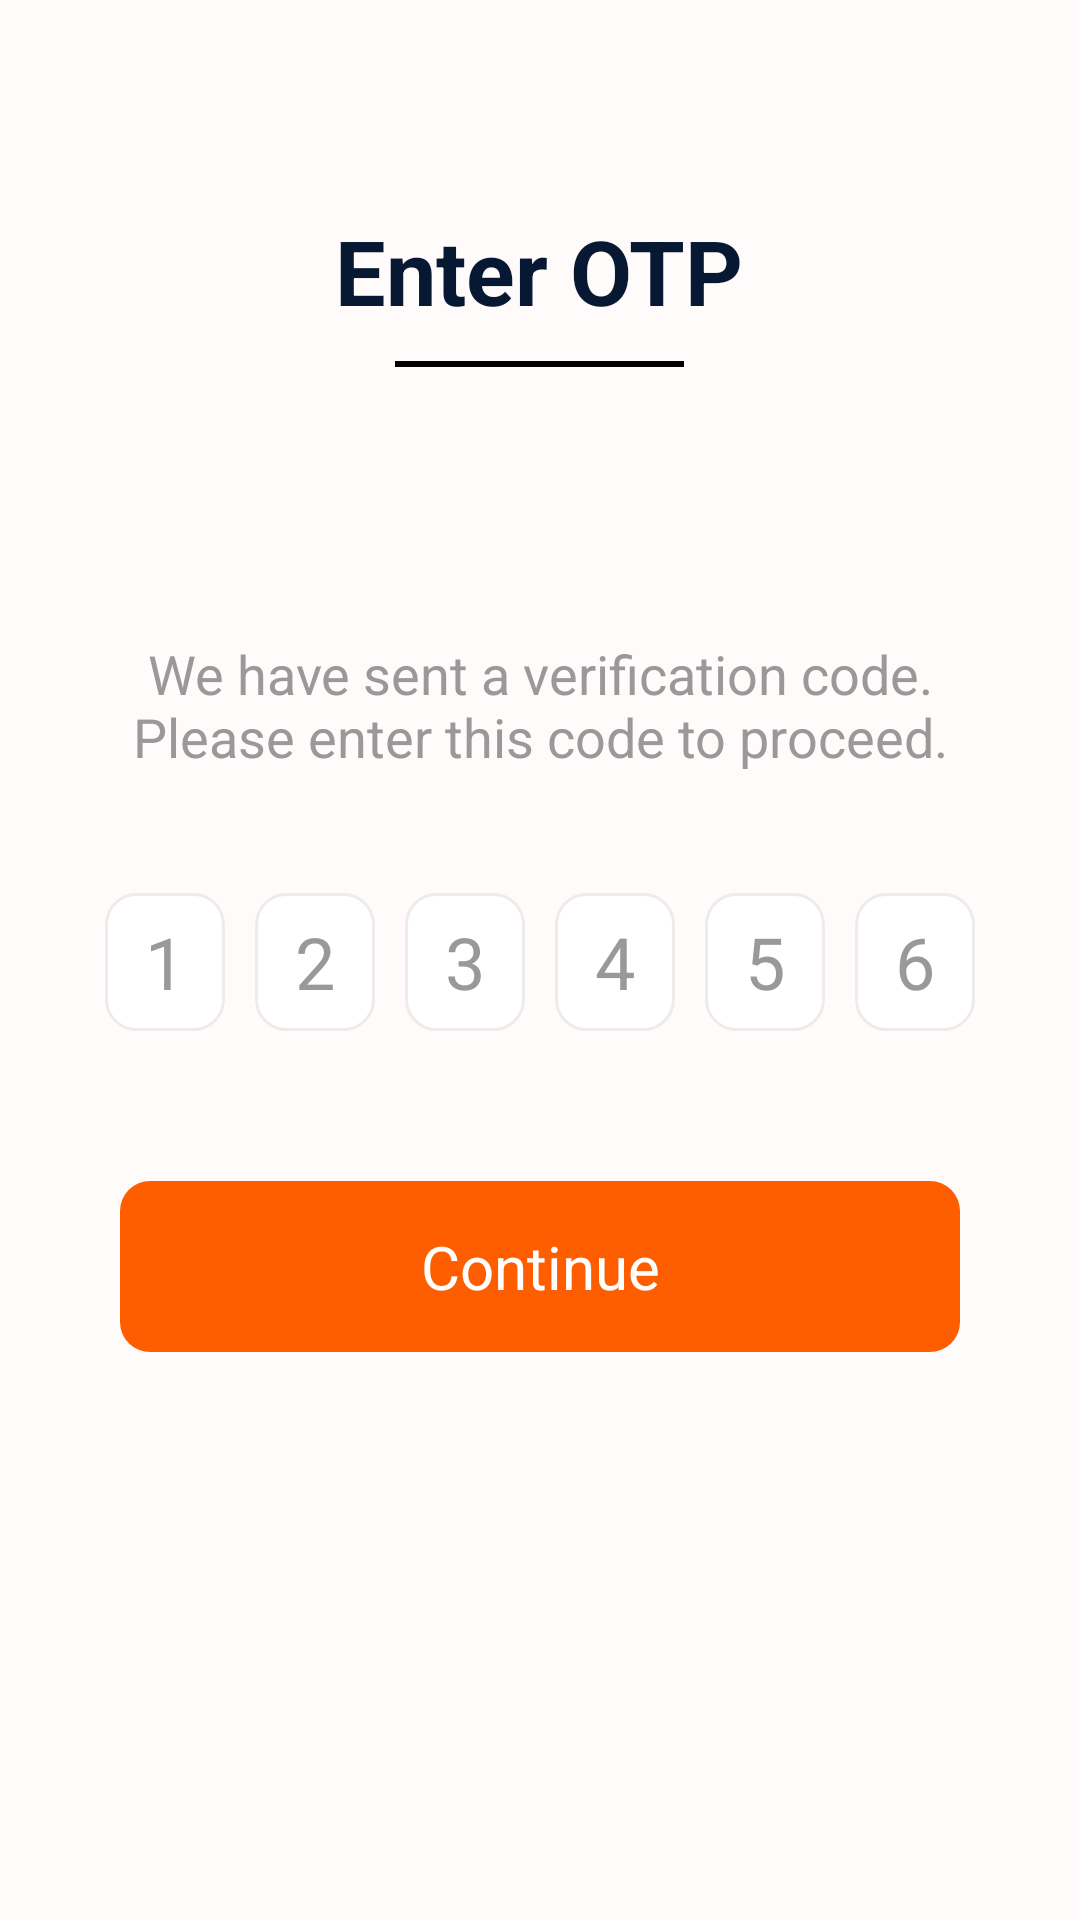

Here is an Android app screen rendered from its layout file. Give the layout XML and the strings, colors and styles it references.
<!-- AndroidManifest.xml: application theme Theme.ReCreateQuize -->
<!-- res/layout/activity_otp_login.xml -->
<?xml version="1.0" encoding="utf-8"?>
<RelativeLayout

    xmlns:android="http://schemas.android.com/apk/res/android"
    xmlns:app="http://schemas.android.com/apk/res-auto"
    xmlns:tools="http://schemas.android.com/tools"
    android:layout_width="match_parent"
    android:layout_height="match_parent"
    android:background="#fffbfa"
    android:gravity="start"
    android:orientation="vertical"
    tools:context=".Activity.ActivityOtpLogin">


<LinearLayout
    android:layout_width="match_parent"
    android:layout_height="match_parent"
    android:gravity="center_horizontal"
    android:orientation="vertical"
    android:padding="30dp"
    >


    <LinearLayout
        android:layout_width="wrap_content"
        android:layout_height="wrap_content"
        android:layout_marginTop="40dp"
        android:layout_marginBottom="10dp"
        android:orientation="vertical">
        <TextView
            android:layout_width="wrap_content"
            android:layout_height="wrap_content"
            android:text="Enter OTP"
            android:id="@+id/signInTv"
            android:textSize="30sp"
            android:textStyle="bold"
            android:textColor="@color/textcolor2"
            />

        <View
            android:id="@+id/dividerI"
            android:layout_width="match_parent"
            android:layout_height="2dp"
            android:layout_marginStart="20dp"
            android:layout_marginEnd="20dp"
            android:layout_marginTop="10dp"
            android:background="@color/black"

            />

    </LinearLayout>

    <TextView
        android:layout_width="match_parent"
        android:layout_height="wrap_content"
        android:layout_marginTop="80dp"
        android:textSize="18sp"
        android:textColor="@color/textcolor"
        android:textAlignment="center"
        android:text="We have sent a verification code. Please enter this code to proceed."

        />

    <LinearLayout
        android:layout_width="match_parent"
        android:layout_height="wrap_content"
        android:layout_marginTop="40dp"
        android:gravity="center"
        android:id="@+id/l1"
        android:orientation="horizontal">

        <EditText
            android:id="@+id/inputOtp1"
            android:layout_width="40dp"
            android:layout_height="46dp"
            android:background="@drawable/bg_edit_text"
            android:imeOptions="actionNext"
            android:importantForAutofill="no"
            android:inputType="number"
            android:maxLength="1"
            android:textColor="@color/black"
            android:textSize="24sp"
            android:gravity="center"
            android:hint="1"
            android:textColorHint="@color/textcolor"
            tools:ignore="LabelFor"

            />

        <EditText
            android:id="@+id/inputOtp2"
            android:layout_width="40dp"
            android:layout_height="46dp"
            android:layout_marginStart="10dp"
            android:background="@drawable/bg_edit_text"
            android:imeOptions="actionNext"
            android:importantForAutofill="no"
            android:inputType="number"
            android:maxLength="1"
            android:gravity="center"
            android:textColor="@color/black"
            android:textSize="24sp"
            android:hint="2"
            android:textColorHint="@color/textcolor"
            tools:ignore="LabelFor" />

        <EditText
            android:id="@+id/inputOtp3"
            android:layout_width="40dp"
            android:layout_height="46dp"
            android:layout_marginStart="10dp"
            android:background="@drawable/bg_edit_text"
            android:imeOptions="actionNext"
            android:importantForAutofill="no"
            android:inputType="number"
            android:maxLength="1"
            android:gravity="center"
            android:textColor="@color/black"
            android:textSize="24sp"
            android:hint="3"
            android:textColorHint="@color/textcolor"
            tools:ignore="LabelFor" />

        <EditText
            android:id="@+id/inputOtp4"
            android:layout_width="40dp"
            android:layout_height="46dp"
            android:layout_marginStart="10dp"
            android:background="@drawable/bg_edit_text"
            android:imeOptions="actionNext"
            android:importantForAutofill="no"
            android:inputType="number"
            android:gravity="center"
            android:maxLength="1"
            android:textColor="@color/black"
            android:textSize="24sp"
            tools:ignore="LabelFor"
            android:hint="4"
            android:textColorHint="@color/textcolor"/>

        <EditText
            android:id="@+id/inputOtp5"
            android:layout_width="40dp"
            android:layout_height="46dp"
            android:layout_marginStart="10dp"
            android:gravity="center"
            android:background="@drawable/bg_edit_text"
            android:imeOptions="actionNext"
            android:importantForAutofill="no"
            android:inputType="number"
            android:maxLength="1"
            android:textColor="@color/black"
            android:textSize="24sp"
            tools:ignore="LabelFor"
            android:hint="5"
            android:textColorHint="@color/textcolor"/>

        <EditText
            android:id="@+id/inputOtp6"
            android:layout_width="40dp"
            android:layout_height="46dp"
            android:layout_marginStart="10dp"
            android:background="@drawable/bg_edit_text"
            android:imeOptions="actionNext"
            android:importantForAutofill="no"
            android:inputType="number"
            android:maxLength="1"
            android:gravity="center"
            android:textColor="@color/black"
            android:textSize="24sp"
            tools:ignore="LabelFor"
            android:hint="6"
            android:textColorHint="@color/textcolor"/>

    </LinearLayout>


    <TextView
        android:id="@+id/chackOtp"
        android:layout_width="match_parent"
        android:layout_height="wrap_content"
        android:layout_marginTop="50dp"
        android:layout_marginLeft="10dp"
        android:layout_marginRight="10dp"
        android:text="Continue"
        android:textSize="20dp"
        android:padding="15dp"
        android:textColor="@color/white"
        android:gravity="center"
        android:background="@drawable/round_sceondery_button_100"
        android:visibility="visible" />

</LinearLayout>



    <ProgressBar android:id="@+id/progressBar4"
        android:layout_height="wrap_content"
        android:layout_width="wrap_content"
        android:visibility="invisible"
        android:layout_gravity="center"
        android:layout_centerHorizontal="true"
        android:layout_centerVertical="true"
        android:gravity="center_vertical|center_horizontal" />


</RelativeLayout>
<!-- resources referenced by this layout -->
<resources>
  <color name="black">#FF000000</color>
  <color name="textcolor">#999999</color>
  <color name="textcolor2">#071833</color>
  <color name="white">#FFFFFFFF</color>
  <!-- drawable bg_edit_text (drawable) -->
  <?xml version="1.0" encoding="utf-8"?>
  <shape xmlns:android="http://schemas.android.com/apk/res/android"
      android:shape="rectangle"
      >
  
      <solid android:color="@color/white"/>
      <corners android:radius="10dp"/>
      <stroke android:color="#EFEBEB"
          android:width="1dp"
          />
  
  </shape>
  <!-- drawable round_sceondery_button_100 (drawable) -->
  <?xml version="1.0" encoding="utf-8"?>
  <shape xmlns:android="http://schemas.android.com/apk/res/android"
      android:shape="rectangle">
      <solid android:color="@color/darkTangerine" />
      <corners android:radius="10dp" />
  </shape>
  <style name="Theme.ReCreateQuize" parent="Theme.MaterialComponents.Light.NoActionBar">
  
          
  
          <item name="colorPrimary">@color/darkTangerine</item>
          <item name="colorPrimaryVariant">@color/purple_700</item>
          <item name="colorOnPrimary">@color/white</item>
          
          <item name="colorSecondary">@color/teal_200</item>
          <item name="colorSecondaryVariant">@color/teal_700</item>
          <item name="colorOnSecondary">@color/white</item>
          
          <item name="android:windowLightStatusBar">true</item>
          <item name="android:statusBarColor">@color/white</item>
          <item name="android:navigationBarColor">@color/white</item>
          <item name="android:windowLightNavigationBar">false</item>
  
  
          
      </style>
  <color name="darkTangerine">#FF5E00</color>
  <color name="purple_700">#FF3700B3</color>
  <color name="teal_200">#FF03DAC5</color>
  <color name="teal_700">#FF018786</color>
</resources>
